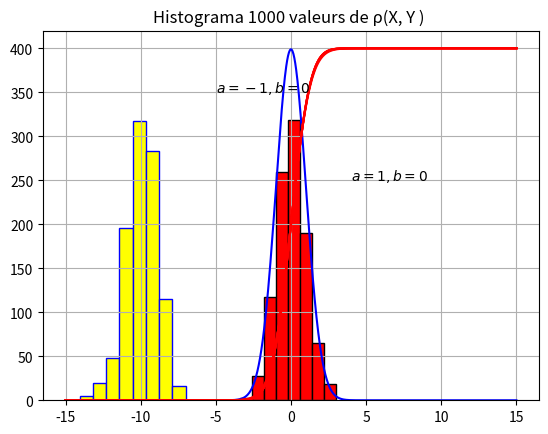

Write the Python code that produced this figure.
import numpy as np
import matplotlib.pyplot as plt
import scipy.stats as sc
import math
from math import sqrt
def myRho(T,n):
    COV=0;
    pq =0 ;
    SY=0;
    SX=0;
    EX=sum(T[0][0:])/float(len(T[0][0:])) #La experence de x
    EY=sum(T[1][0:])/float(len(T[1][0:])) #La experence de y
    for i in range(n):
        COV = COV + (T[0][i] - EX) * (T[1][i] - EY)
        SX = SX + (T[0][i] - EX) ** 2
        SY = SY + (T[1][i] - EY) ** 2
    pq = COV /sqrt(SX * SY) #La correlation
    COV = COV / n #La covolution de x y
    t=pq/sqrt((1-pq**2)/(n-2)) #La statistique sur la correlation de x y
    return (COV,pq,t)

Stats = np.zeros ((1000, 2), float)
def Corr (a,b) :

    for i in range(1000):
        X= np.random.randint(0, 2, 100) #création du tableau X
        v = np.random.randint(0, 2, 100)
        Y= a * X + b + v
        Data =  ([X, Y])
        c,p,t = myRho(Data,100)
        Stats[i,0]=p
        Stats[i,1]=t
    return Stats
Stats1 = Corr (0, 0)
counts, bins = np.histogram(Stats1[:,1], 8)
plt.plot(1)
plt.title('Histograma 1000 valeurs de ρ(X, Y ) ')
plt.text(4,250, r'$a=1,b=0$')
plt.grid(True)
plt.hist(bins[:-1], bins, weights = counts,color = "red", ec="black")


Stats1 = Corr (-1, 0)
counts, bins = np.histogram(Stats1[:,1], 8)
plt.plot(1)
plt.title('Histograma 1000 valeurs de ρ(X, Y ) ')
plt.text(-5.0,350, r'$a=-1,b=0$')
plt.grid(True)
plt.hist(bins[:-1], bins, weights = counts,color = "yellow", ec="blue")



t1 = np.linspace (-15, 15, 1000)
lei = sc.t.pdf (t1, 998)*1000
plt.plot (3)
plt.plot (t1, lei, 'b')
t2 = [25, 50, 100, 250, 500, 1000]
for i in range (6):
    st_law_cumul = sc.t.cdf (t1, t2[i]-2)*400
    plt.plot (t1, st_law_cumul, 'r')
""" 
Stats2 = Corr (-1, 0)
counts, bins = np.histogram(Stats2[:,1], 8)
plt.plot(2)
plt.hist(bins[:-1], bins, weights = counts)

"""
plt.show()
